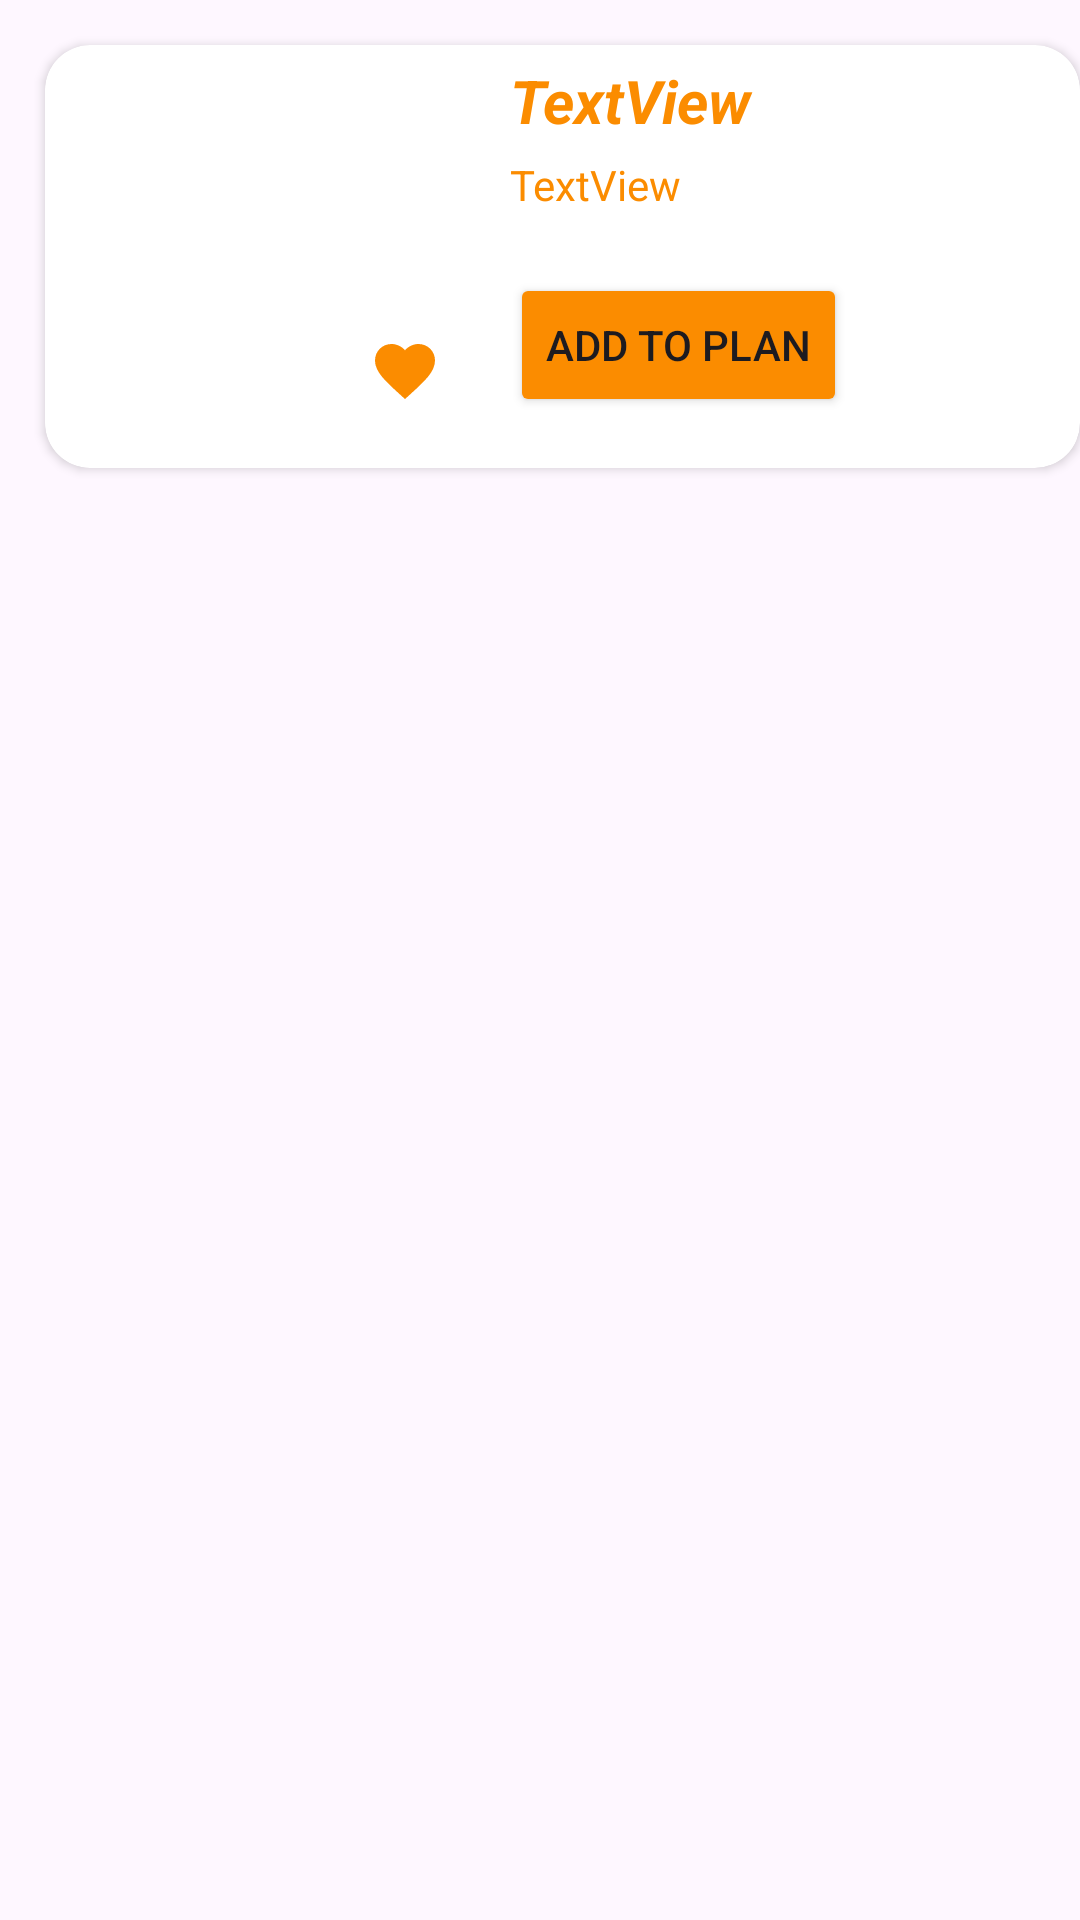

Layout XML and referenced resources for this Android screen:
<!-- AndroidManifest.xml: application theme Theme.FoodPlanner -->
<!-- res/layout/favouritemeallayout.xml -->
<?xml version="1.0" encoding="utf-8"?>
<androidx.constraintlayout.widget.ConstraintLayout xmlns:android="http://schemas.android.com/apk/res/android"
    xmlns:app="http://schemas.android.com/apk/res-auto"
    xmlns:tools="http://schemas.android.com/tools"
    android:layout_width="match_parent"
    android:layout_height="wrap_content"
    android:backgroundTint="#FFECC8">

    <androidx.cardview.widget.CardView
        android:id="@+id/favCardView"
        android:layout_width="match_parent"
        android:layout_height="wrap_content"
        android:layout_marginStart="15dp"
        android:layout_marginTop="15dp"
        app:cardCornerRadius="15dp"
        app:layout_constraintStart_toStartOf="parent"
        app:layout_constraintTop_toTopOf="parent">

        <androidx.constraintlayout.widget.ConstraintLayout
            android:layout_width="match_parent"
            android:layout_height="match_parent">

            <ImageView
                android:id="@+id/favouriteImageView"
                android:layout_width="150dp"
                android:layout_height="140dp"
                app:layout_constraintStart_toStartOf="parent"
                app:layout_constraintTop_toTopOf="parent"
                app:srcCompat="@drawable/ic_launcher_foreground" />

            <TextView
                android:id="@+id/favouriteMealtextView"
                android:layout_width="0dp"
                android:layout_height="wrap_content"
                android:layout_marginStart="5dp"
                android:layout_marginTop="5dp"
                android:layout_marginEnd="5dp"
                android:text="TextView"
                android:textColor="@color/item_background_color"
                android:textColorLink="@color/item_background_color"
                android:textSize="20sp"
                android:textStyle="bold|italic"
                app:layout_constraintEnd_toEndOf="parent"
                app:layout_constraintHorizontal_bias="0.0"
                app:layout_constraintStart_toEndOf="@+id/favouriteImageView"
                app:layout_constraintTop_toTopOf="parent" />

            <TextView
                android:id="@+id/favouriteMealCategorytextView"
                android:layout_width="0dp"
                android:layout_height="wrap_content"
                android:layout_marginStart="5dp"
                android:layout_marginTop="5dp"
                android:layout_marginEnd="5dp"
                android:text="TextView"
                android:textColor="@color/item_background_color"
                android:textColorLink="@color/item_background_color"
                android:textSize="14sp"
                app:layout_constraintEnd_toEndOf="parent"
                app:layout_constraintStart_toEndOf="@+id/favouriteImageView"
                app:layout_constraintTop_toBottomOf="@+id/favouriteMealtextView" />



            <Button
                android:id="@+id/favFragAddToPlanButton"
                android:layout_width="wrap_content"
                android:layout_height="wrap_content"
                android:layout_marginStart="5dp"
                android:layout_marginTop="20dp"
                android:backgroundTint="@color/item_background_color"
                android:text="@string/addtoplan"
                app:layout_constraintStart_toEndOf="@+id/favouriteImageView"
                app:layout_constraintTop_toBottomOf="@+id/favouriteMealCategorytextView"  />


            <ImageButton
                android:id="@+id/removeButton"
                style="?attr/materialButtonOutlinedStyle"
                android:layout_width="64dp"
                android:layout_height="65dp"
                android:layout_marginStart="88dp"
                android:layout_marginTop="76dp"
                app:layout_constraintStart_toStartOf="@+id/favouriteImageView"
                app:layout_constraintTop_toTopOf="@+id/favouriteImageView"
                app:srcCompat="@drawable/baseline_favorite_24" />
            />

        </androidx.constraintlayout.widget.ConstraintLayout>
    </androidx.cardview.widget.CardView>

</androidx.constraintlayout.widget.ConstraintLayout>
<!-- resources referenced by this layout -->
<resources>
  <color name="item_background_color">#FB8C00</color>
  <!-- drawable baseline_favorite_24 (drawable) -->
  <vector xmlns:android="http://schemas.android.com/apk/res/android" android:height="24dp" android:tint="#FB8C00" android:viewportHeight="24" android:viewportWidth="24" android:width="24dp">
        
      <path android:fillColor="@android:color/white" android:pathData="M12,21.35l-1.45,-1.32C5.4,15.36 2,12.28 2,8.5 2,5.42 4.42,3 7.5,3c1.74,0 3.41,0.81 4.5,2.09C13.09,3.81 14.76,3 16.5,3 19.58,3 22,5.42 22,8.5c0,3.78 -3.4,6.86 -8.55,11.54L12,21.35z"/>
      
  </vector>
  <!-- drawable ic_launcher_foreground: webp bitmap (mipmap-hdpi, 4064 bytes) -->
  <string name="addtoplan">Add To Plan</string>
  <style name="Theme.FoodPlanner" parent="Base.Theme.FoodPlanner" />
  <style name="Base.Theme.FoodPlanner" parent="Theme.Material3.DayNight.NoActionBar">
          
          
          <item name="android:statusBarColor">@color/item_background_color</item>
      </style>
</resources>
